pico-8 play session: no input (idle)

[t = 4 s] idle ~4s (no d-pad/buttons)
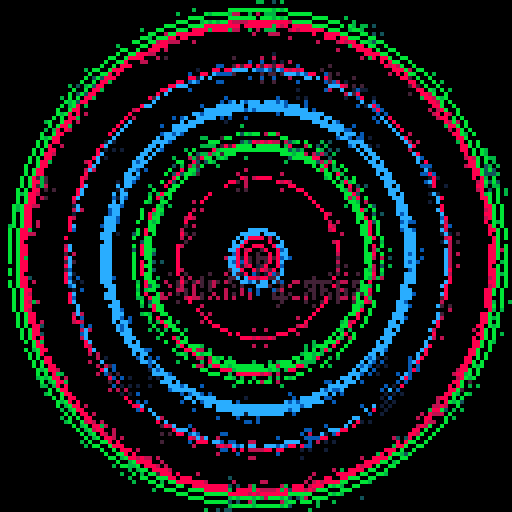
[t = 6 s] idle ~6s (no d-pad/buttons)
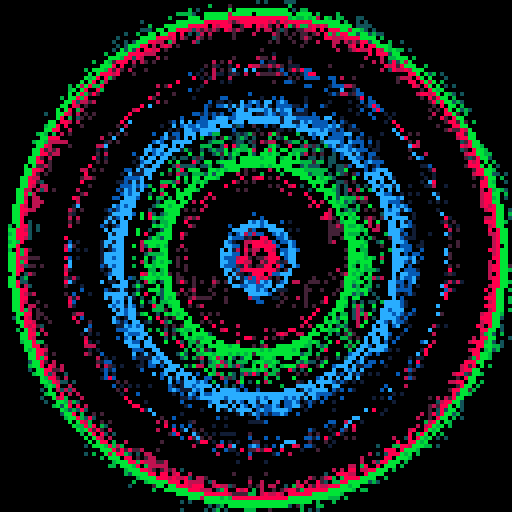
[t = 8 s] idle ~8s (no d-pad/buttons)
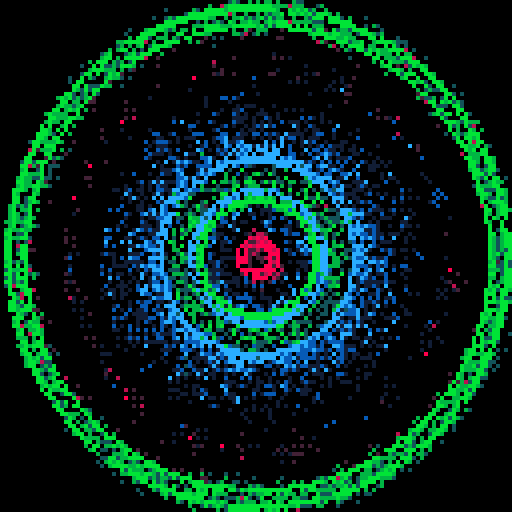

pico-8 cartridge
version 33
__lua__
-- 1993 loading screen
-- alexthescott
-- 9/6/21

p={8,136,130,11,139,131,12,140,129}
pal(p,1)

function new_object(c)
	obj={}
	-- origin point, new origin point
	obj.op={x=64,y=64}
	obj.nop={x=64,y=64}
	obj.t=0
	obj.tv=0.001
	obj.c=c
	obj.rv=0.001
	obj.rc=rnd(1)
	obj.r=3+((1+sin(obj.rc))/2)*60
	
	obj.draw=function(self)
		circ(self.op.x,self.op.y,self.r,self.c)
	end
	
	obj.update=function(self)
		-- new pos every 4 secs
		if t()%4==0 then
			if self.t<10 then
				self:new_origin()
			else
				-- set pos @ origin
				self.nop={x=64,y=64}
				-- stay @ origin for 4 cycles
				if self.t>=14 then
					self.t=0
				end
			end
			self.t+=1
		end
		self:move()
		self:resize()
	end
	
	obj.resize=function(self)
		self.r=3+((1+cos(self.rc))/2)*60
		self.rc+=self.rv
	end
	
	obj.move=function(self)
		x_dif=(self.nop.x-self.op.x)/20
		y_dif=(self.nop.y-self.op.y)/20
		
		self.op.x+=x_dif
		self.op.y+=y_dif
	end
	
	obj.new_origin=function(self)
		new_x=30+rnd(68)\1
		new_y=30+rnd(68)\1
		self.nop={x=new_x,y=new_y}
	end
	
	return obj
end

function burn()
	for i=1,800 do
		x=rnd(128)
		y=rnd(128)\1
		pc=pget(x,y)
		if rnd(1)<.8 then
			if rnd(1)<.5 and
						(pc!=0 and pc%3!=0) then
				pset(x,y,pc+1)
				pset(x,y-2,pc+1)
				pset(x,y+2,pc+1)
				pset(x+2,y,pc+1)
				pset(x+2,y,pc+1)
			else
				pset(x,y,0)
			end
		end
	end
end

function quick_burn()
	for i=1,5 do
		burn()
	end
end

objs={}
for i=1,9 do
	if i<4 then
		i=1
	elseif i<7 then
		i=4
	else
		i=7
	end
	add(objs,new_object(i))
end

cls()
_set_fps(60)
quick_burn()
::♥::
if t()<2 then
	print("1993",56,64,2)
	print("loading screen",36,70,2)
else
	for o in all(objs) do
		o:draw()
		o:update()
	end
	burn()
	flip()
end
goto ♥
__gfx__
00000000000000000000000000000000000000000000000000000000000000000000000000000000000000000000000000000000000000000000000000000000
00000000000000000000000000000000000000000000000000000000000000000000000000000000000000000000000000000000000000000000000000000000
00700700000000000000000000000000000000000000000000000000000000000000000000000000000000000000000000000000000000000000000000000000
00077000000000000000000000000000000000000000000000000000000000000000000000000000000000000000000000000000000000000000000000000000
00077000000000000000000000000000000000000000000000000000000000000000000000000000000000000000000000000000000000000000000000000000
00700700000000000000000000000000000000000000000000000000000000000000000000000000000000000000000000000000000000000000000000000000
